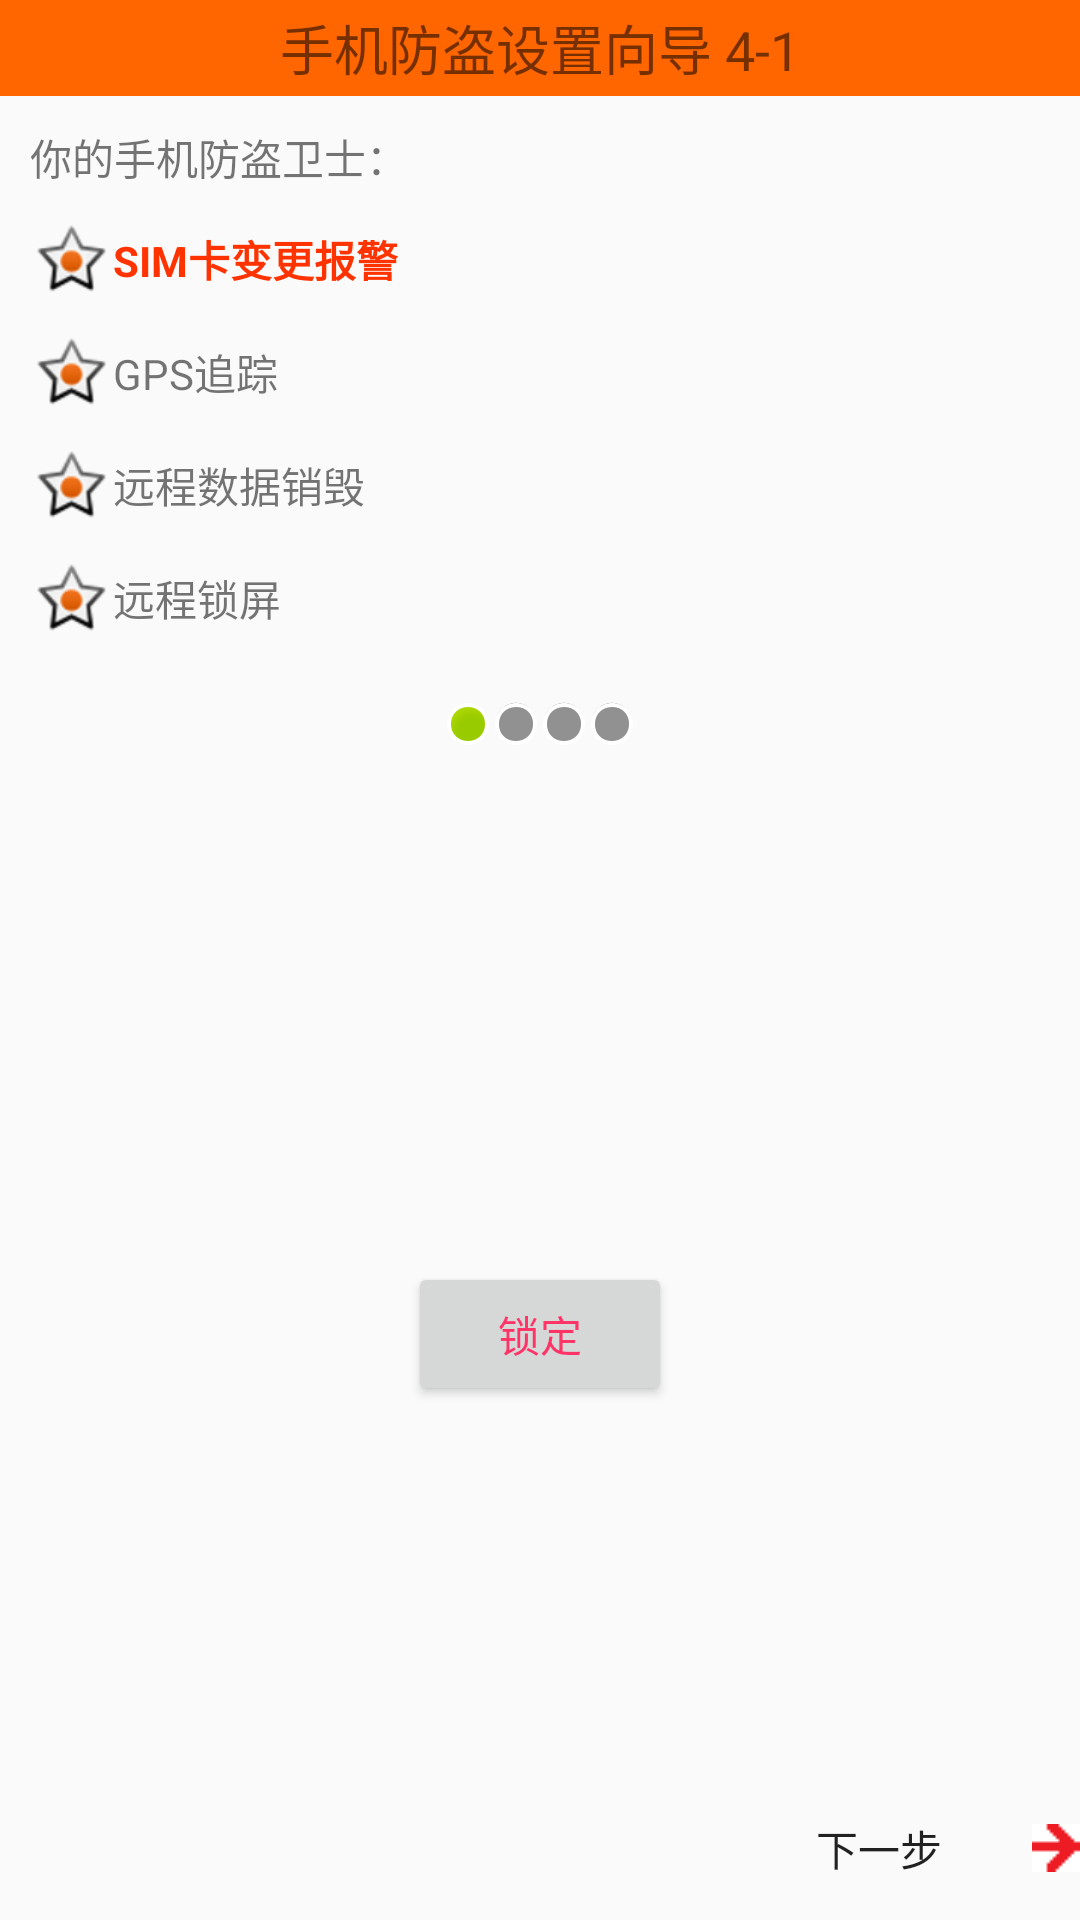

This screen was rendered from an Android layout file. Write that file and the resources it references.
<!-- AndroidManifest.xml: application theme AppTheme -->
<!-- res/layout/activity_guide_for_security_activity1.xml -->
<LinearLayout xmlns:android="http://schemas.android.com/apk/res/android"
    xmlns:tools="http://schemas.android.com/tools"
    android:layout_width="match_parent"
    android:layout_height="match_parent"
    android:orientation="vertical" >

    <TextView
        android:layout_width="fill_parent"
        android:layout_height="32dip"
        android:background="#ff6600"
        android:gravity="center"
        android:text="手机防盗设置向导 4-1"
        android:textSize="18dip" />

    
    <TextView
        style="@style/MyTextViewTheme"
        android:text="你的手机防盗卫士：" />

    <TextView
        style="@style/MyTextViewTheme"
        android:drawableLeft="@android:drawable/star_on"
        android:text="SIM卡变更报警"
        android:textColor="#ff3300"
        android:textStyle="bold" />

    <TextView
        style="@style/MyTextViewTheme"
        android:drawableLeft="@android:drawable/star_on"
        android:text="GPS追踪" />

    <TextView
        style="@style/MyTextViewTheme"
        android:drawableLeft="@android:drawable/star_on"
        android:text="远程数据销毁" />

    <TextView
        style="@style/MyTextViewTheme"
        android:drawableLeft="@android:drawable/star_on"
        android:text="远程锁屏" />

    <LinearLayout
        android:layout_width="fill_parent"
        android:layout_height="wrap_content"
        android:layout_marginTop="20dip"
        android:gravity="center_horizontal"
        android:orientation="horizontal" >

        <ImageView
            android:layout_width="wrap_content"
            android:layout_height="wrap_content"
            android:src="@android:drawable/presence_online" />

        <ImageView
            android:layout_width="wrap_content"
            android:layout_height="wrap_content"
            android:src="@android:drawable/presence_invisible" />

        <ImageView
            android:layout_width="wrap_content"
            android:layout_height="wrap_content"
            android:src="@android:drawable/presence_invisible" />

        <ImageView
            android:layout_width="wrap_content"
            android:layout_height="wrap_content"
            android:src="@android:drawable/presence_invisible" />
    </LinearLayout>

    <RelativeLayout
        android:layout_width="fill_parent"
        android:layout_height="fill_parent" >

        <Button
            style="@style/MyTextViewTheme"
            android:layout_centerInParent="true"
            android:gravity="center"
            android:text="锁定"
            android:textColor="#ff3366" />

        <Button
            android:background="@drawable/style_mybutton"
            android:drawableRight="@drawable/button_next"
            style="@style/MyTextViewTheme"
            android:layout_alignParentBottom="true"
            android:layout_alignParentRight="true"
            android:text="下一步" />
    </RelativeLayout>

</LinearLayout>
<!-- resources referenced by this layout -->
<resources>
  <!-- drawable button_next: png bitmap (drawable, 221 bytes) -->
  <!-- drawable style_mybutton (drawable) -->
  <?xml version="1.0" encoding="utf-8"?>
  
  <selector xmlns:android="http://schemas.android.com/apk/res/android">
      <item android:state_pressed="true"
            android:drawable="@drawable/button_pressed" /> 
      <item android:state_focused="true"
            android:drawable="@drawable/button_focused" /> 
      <item android:drawable="@drawable/button_normal" /> 
  </selector>
  <style name="MyTextViewTheme">
          <item name="android:gravity">center_vertical</item>
          <item name="android:layout_width">wrap_content</item>
          <item name="android:layout_height">wrap_content</item>
          <item name="android:layout_marginLeft">10dip</item>
          <item name="android:layout_marginTop">10dip</item>
          <item name="android:textSize">14dip</item>
      </style>
  <style name="AppTheme" parent="AppBaseTheme">
          <item name="android:windowNoTitle">true</item>
          
      </style>
  <style name="AppBaseTheme" parent="Theme.AppCompat.Light">
          
      </style>
</resources>
